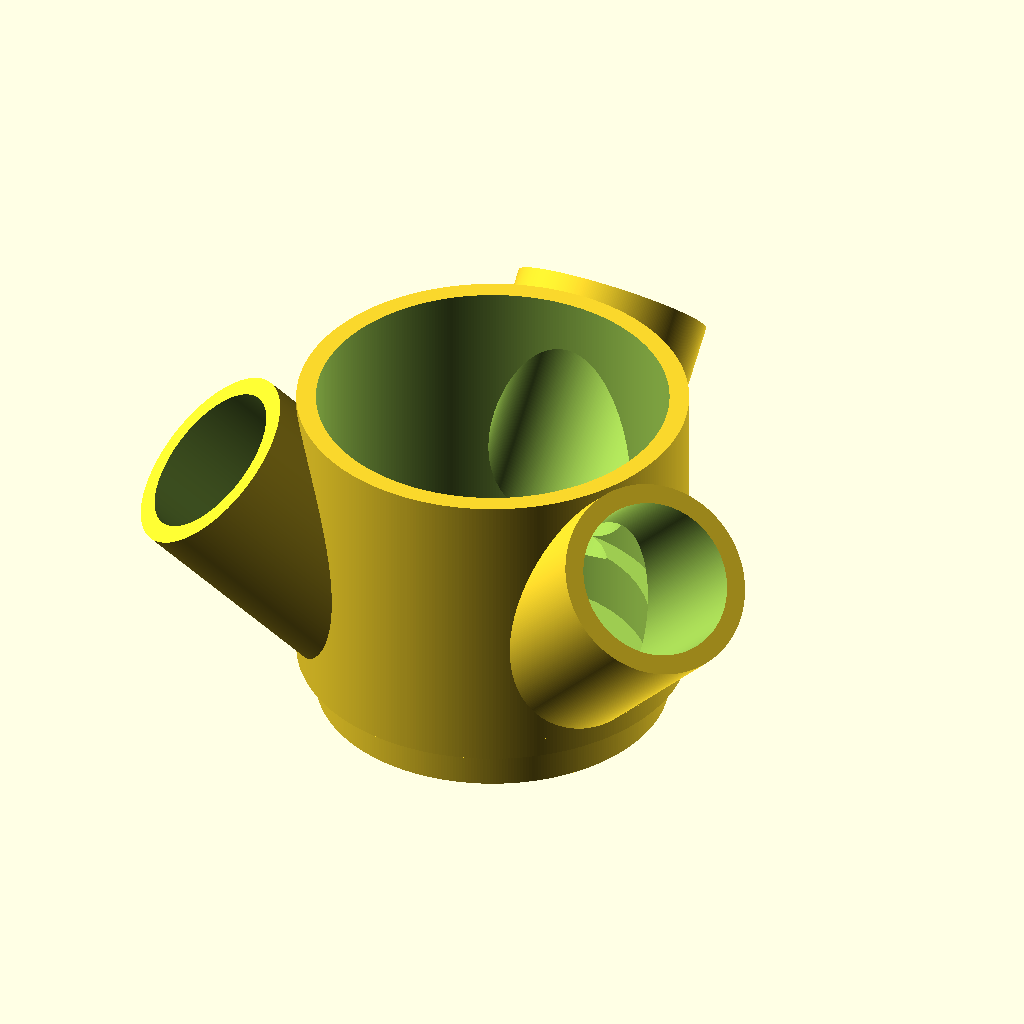
Cell 1: rendered with the file's own defaults.
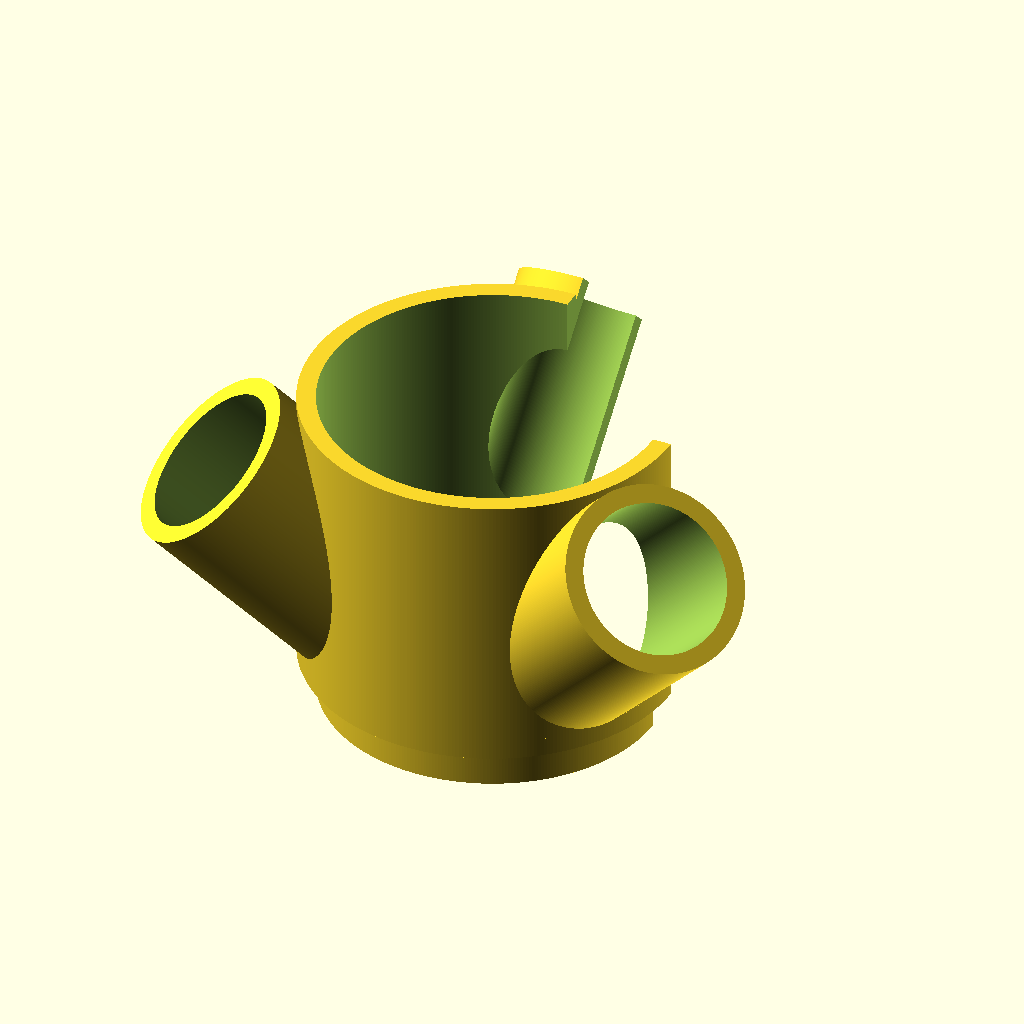
Cell 2: the same model with debug = true.
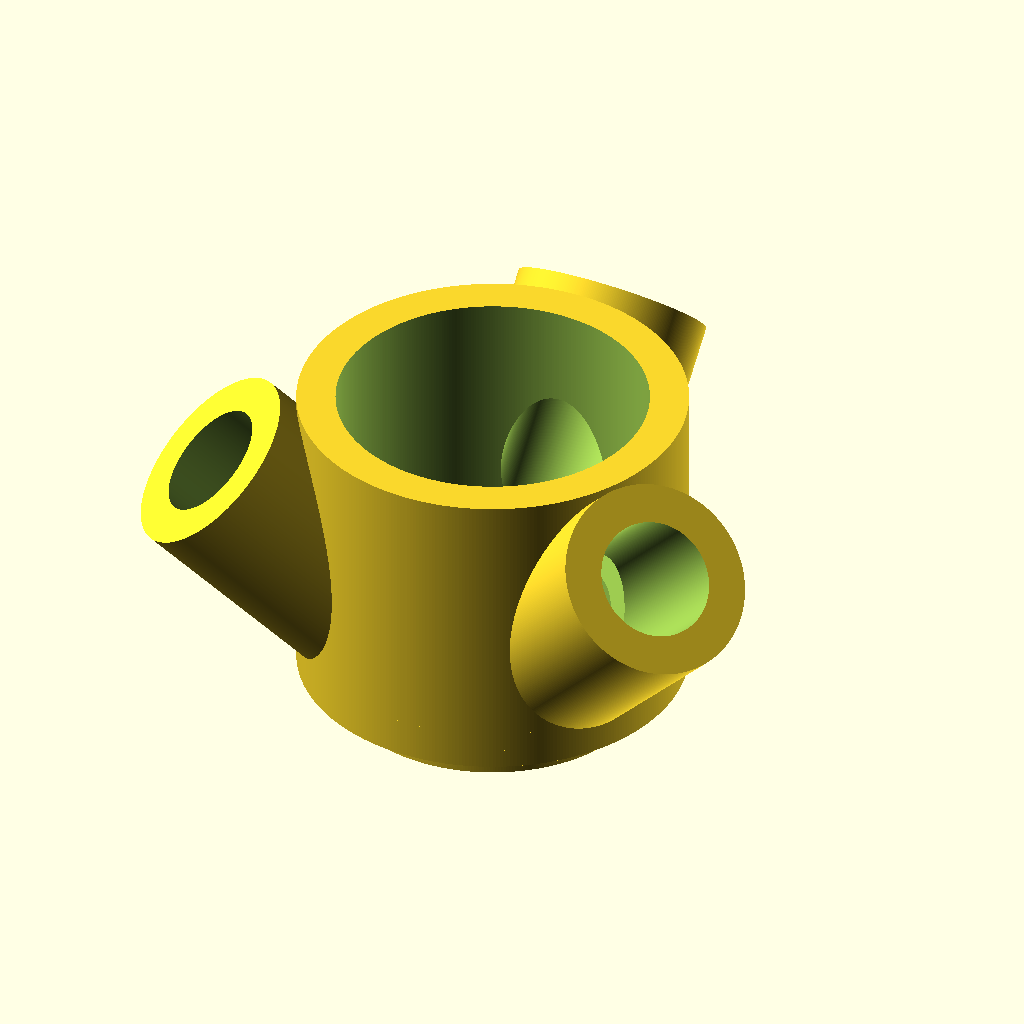
Cell 3: thickness = 0.8 (everything else at default).
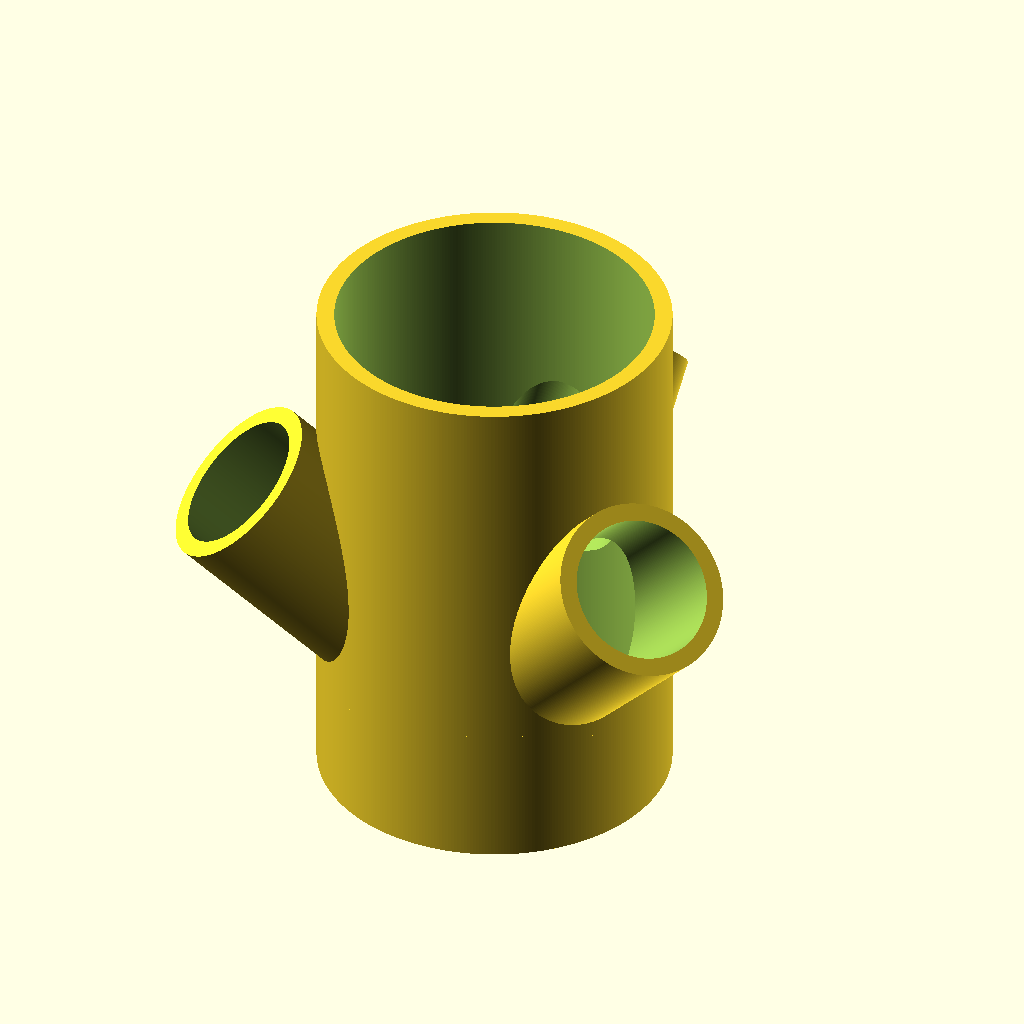
Cell 4 — tree_height set to 12, the other parameters unchanged.
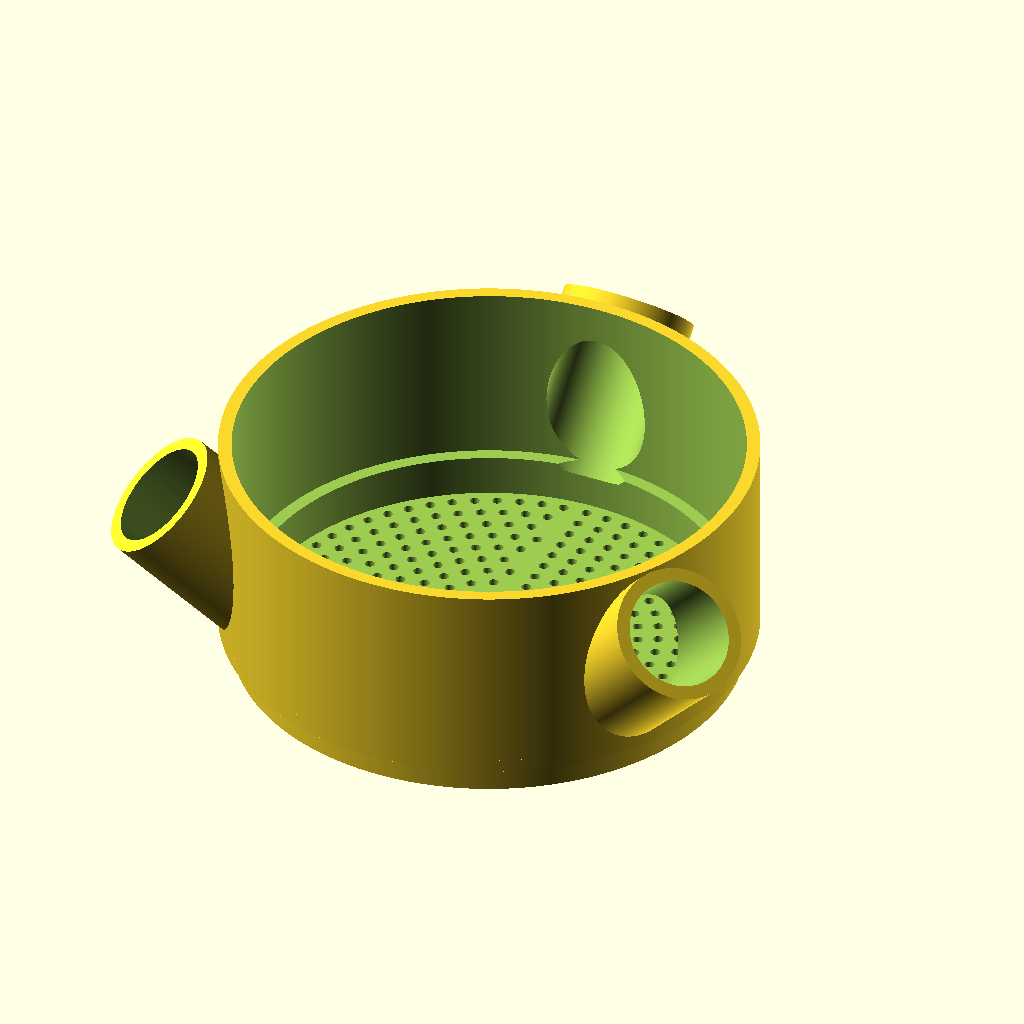
Cell 5 — tree_diameter set to 8, the other parameters unchanged.
The same orthographic view direction (rotation 55°, 0°, 25°; colour scheme Cornfield) for every cell, with the view re-fitted per cell, so scale and position can differ between cells.
Source of the model, inputs/thingiverse/files/thing-1172692/tower-final-v1.scad:
/**
OpenSCAD Vertical Plant Tower

Feel free to customize the settings.  Debug flag provides you with cross section of project.  Use "food safe" plastic if growing edibles.  Have Fun!  
**/

// 3 Stems, 4 inches diameter, 0.3 thickness
// 5 Stems, 5 inches diameter, 0.4 thickness
// 7 Stems, 6 inches diameter, 0.4 thickness
// 9 Stems, 7 inches diameter, 0.4 thickness

// General
thickness = 0.4;

// Tree
tree_height = 6;
tree_diameter = 4;
tree_bottom_height = 1.0;

// Stems
stems = 3;
stem_diameter = 2;
stem_width = 4;
stem_height = 5;

// Drainage holes
drainage_hole_spacing = 0.6;
drainage_hole_size = 0.15;
drainage_hole_center_size = 1.0;

// Top
tree_top_height = 1;
tree_top_hole_size = 0.5;

// Bottom
tree_bottom_height = 1;
tree_bottom_hole_size = 1;

// Debug
debug = false;

// Drainage Holes
drainage = true;

// Resolution
$fn = 360;

// echo(smooth)

/**
Creates a series of holes in a circular pattern.  Used to create the 
drainage holes at the bottom of each tower level.
**/
module ring_holes(quantity = 5, diameter = 1.4, thickness = 23, hole_size = 0.15, hole_spacing) {
    for (i = [ 0 : quantity - 1 ]) {
        translate([sin(360*i/quantity) * diameter, 
            cos(360*i/quantity)*diameter, 0 ])
        cylinder(
            thickness, hole_size, hole_size, true    
        ); 
    }
}

/**
Creates a series of holes in a circular pattern.  Used to create the 
drainage holes at the bottom of each tower level.
**/
module drainage_holes(thickness = 23, diameter = 3, hole_size, hole_spacing) {
    for (i = [1.4 : hole_spacing : diameter]) {
        ring_holes(2 * PI * i * (2.1 - hole_spacing), i, thickness, hole_size, hole_spacing);
    }
}

module stem(quantity = 5, diameter = 2, tree_size = 4, height = 5) {
    for (i = [ 0 : quantity - 1 ]) {
        translate([sin(360 * i / quantity) * tree_size, 
            cos(360 * i / quantity) * tree_size, 0 ])
        rotate(a=[45,180,360 * -(i / quantity)])
        cylinder(
            height, diameter, diameter, true    
        ); 
    }
}

/**
Define the main structure with the stems.
**/
module tree_middle() {
    difference() {
        // Body
        union() {
            // Central Tree
            cylinder(tree_height, tree_diameter, tree_diameter, true); 
            
            // Stems
            stem(stems, stem_diameter, tree_diameter, stem_height);
            
            // Tree Floor
            translate([0,0,-3]) {
                cylinder(thickness, tree_diameter, tree_diameter, true); 
            } 
            
            // Tree Bottom Insert Section (must fit in next tree)
            translate([0,0,-3.6]) {
                cylinder(tree_bottom_height, tree_diameter - thickness, 
                tree_diameter - thickness, true); 
            }
        }
        // Remove
        union() {
            // Central Tree
            translate([0,0,thickness]) {
                cylinder(tree_height - 0.1, tree_diameter - thickness, 
                    tree_diameter - thickness, true);
            }
            
            // Stems holes.
            stem(stems, stem_diameter - thickness, tree_diameter, stem_height + 0.1);
            
            // Bottom
            translate([0,0,-3.3 + thickness]) {
                cylinder(tree_bottom_height + thickness + thickness, 
                tree_diameter - thickness - thickness, 
                tree_diameter - thickness - thickness, true); 
            }
    
            // Drainage holes (disable for faster rendering)
            if (drainage) {
                translate([0,0,-tree_height]) {
                    drainage_holes(5, tree_diameter - 1, 
                        drainage_hole_size, drainage_hole_spacing);
                }
            }
            
            // Center hole
            if (drainage) {
                translate([0,0,-tree_height]) {
                    cylinder(
                        5, 
                        drainage_hole_center_size, drainage_hole_center_size, true
                    ); 
                }
            }

            // Use for debugging purposes.
            if (debug) {
                translate([10,10,0]) {
                    cube(size = [20,20,20], center = true);
                }
            }
    
        }  
    }
}

/**
Define a top for the structure.
**/
module tree_top() {
    difference() {
        // Body
        union() {
            // Central Tree
            cylinder(tree_top_height, tree_diameter, tree_diameter, true); 
            
            // Tree Floor
            translate([0,0, - tree_top_height + thickness + thickness]) {
                cylinder(thickness, tree_diameter, tree_diameter, true); 
            } 
            
            // Tree Bottom Insert Section (must fit in next tree)
            translate([0,0, - tree_top_height]) {
                cylinder(tree_bottom_height, 
                    tree_diameter - thickness, 
                    tree_diameter - thickness, true); 
            }

            // Graduated Top
            translate([0,0,tree_top_height]) {
            cylinder(tree_top_height, 
                tree_diameter,
                tree_top_hole_size, true); 
            }
            
            // Top cylinder
            translate([0,0,tree_top_height + tree_top_height]) {
            cylinder(tree_top_height * 3, 
                tree_top_hole_size,
                tree_top_hole_size, true); 
            }

            translate([0,0,tree_top_height * 3 + thickness]) {
            cylinder(thickness, 
                tree_top_hole_size * 1.2,
                tree_top_hole_size, true); 
            }
            
            translate([0,0,tree_top_height * 3]) {
            cylinder(thickness, 
                tree_top_hole_size * 1.2,
                tree_top_hole_size, true); 
            }
            
            translate([0,0,tree_top_height * 3 - thickness]) {
            cylinder(thickness, 
                tree_top_hole_size * 1.2,
                tree_top_hole_size, true); 
            }
            
        }
        // Remove
        
        union() {

            // Central Tree
            //translate([0,0,0]) {
            //cylinder(tree_top_height - thickness, tree_diameter - thickness, 
            //    tree_diameter - thickness, true);
            //}

            // Bottom
            translate([0,0, - tree_top_height + thickness + thickness / 2]) {
                cylinder(tree_bottom_height + thickness, 
                tree_diameter - thickness - thickness, 
                tree_diameter - thickness - thickness, true); 
            }
            
            // Graduated Top
            translate([0,0,tree_top_height - thickness]) {
            cylinder(tree_top_height - thickness, 
                tree_diameter - thickness - thickness,
                tree_top_hole_size, true); 
            }

            // Top Hole
            translate([0,0,tree_top_height + tree_top_height]) {
            cylinder(tree_top_height * 3 + thickness, 
                tree_top_hole_size - thickness / 2,
                tree_top_hole_size - thickness / 2, true); 
            }

            // Drainage holes (disable for faster rendering)
            if (drainage) {
                translate([0,0,-1]) {
                    drainage_holes(1, tree_diameter - 1, 
                        drainage_hole_size, drainage_hole_spacing);
                }
            }
           
            // Use for debugging purposes.
            if (debug) {
                translate([4,4,0]) {
                    cube(size = [8,8,8], center = true);
                }
            }
    
        }
    }
}

/**
Define a bottom for the structure.
**/
module tree_bottom() {
    difference() {
        // Body
        union() {
            // Central Tree
            cylinder(tree_bottom_height + thickness, tree_diameter, 
            tree_diameter, true); 
            
            // Tree Floor
            translate([0,0, - tree_bottom_height + thickness + thickness]) {
                cylinder(thickness, tree_diameter, tree_diameter, true); 
            } 
            
            // Tree Bottom Insert Section (must fit in next tree)
            translate([0,0, - tree_bottom_height]) {
                cylinder(tree_bottom_height, 
                    tree_diameter - thickness, 
                    tree_diameter - thickness, true); 
            }

            // Top cylinder
            translate([0,0,-tree_bottom_height - tree_bottom_height]) {
            cylinder(tree_bottom_height, 
                tree_bottom_hole_size,
                tree_bottom_hole_size, true); 
            }
            
        }
        // Remove
        
        union() {

            // Central Tree
            translate([0,0,thickness]) {
                cylinder(tree_bottom_height, tree_diameter - thickness, 
                    tree_diameter - thickness, true);
            }
            
            // Bottom
            translate([0,0, - tree_bottom_height + thickness + thickness]) {
                cylinder(tree_bottom_height + thickness + thickness, 
                tree_diameter - thickness - thickness, 
                tree_diameter - thickness - thickness, true); 
            }

            // Bottom Hole
            translate([0,0,-tree_bottom_height - tree_bottom_height]) {
            cylinder(tree_bottom_height + tree_bottom_height, 
                tree_bottom_hole_size - thickness,
                tree_bottom_hole_size - thickness, true); 
            }

            // Drainage holes (disable for faster rendering)
            /**
            translate([0,0,-1]) {
                drainage_holes(1, tree_diameter - 1, 
                    drainage_hole_size, drainage_hole_spacing);
            }
            **/
            
            // Use for debugging purposes.
            if (debug) {
                translate([4,4,0]) {
                    cube(size = [8,8,8], center = true);
                }
            }
    
        }
    }
}

translate([0,0,7]) {
    // tree_top();
}

translate([0,0,0]) {
    tree_middle();
}

translate([0,0,-7]) {
    // tree_bottom();
}
Customizer parameters (derived from the source; name, type, default, range or options):
thickness: number, default 0.4
tree_height: number, default 6
tree_diameter: number, default 4
tree_bottom_height: number, default 1
stems: number, default 3
stem_diameter: number, default 2
stem_width: number, default 4
stem_height: number, default 5
drainage_hole_spacing: number, default 0.6
drainage_hole_size: number, default 0.15
drainage_hole_center_size: number, default 1
tree_top_height: number, default 1
tree_top_hole_size: number, default 0.5
tree_bottom_hole_size: number, default 1
debug: bool, default false
drainage: bool, default true
